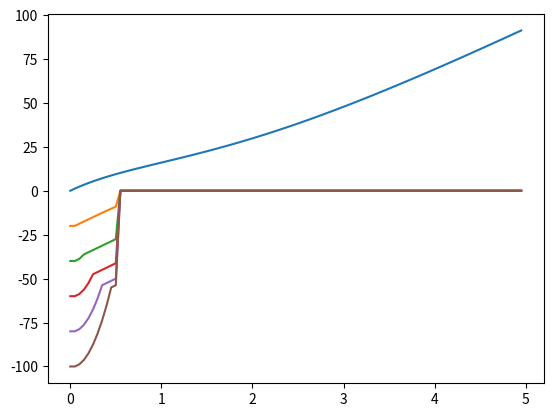
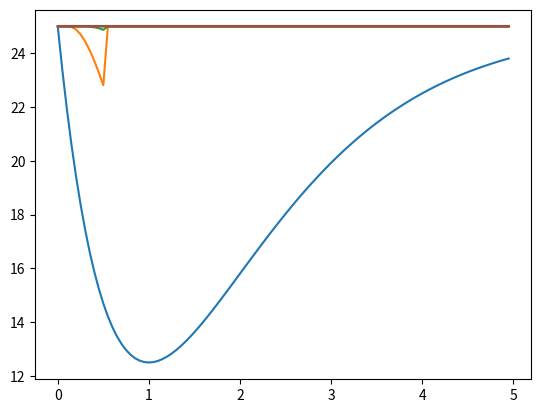
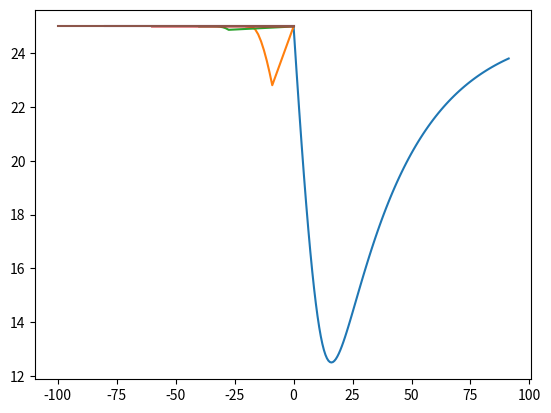

Here is the Python script that generated these plots, in order:
## simulation d'une file de voiture sur une route circulaire (périphérique)
import numpy as np
import matplotlib.pyplot as plt
import math


#Variation d'acceleration donné par fonction b

#Varirables globales

n = 6 #nombre de voitures
tmax = 5 #durée de la simulation (s)
dt = 1/20 #intervalle d'actualisation (s)
sig = 2 #temps de réaction en nombre de pas de temps
vi = 90/3.6 #vitesse maximale autorisée (m.s-1)
D = 0.5 #reduction de vitesse de la première voiture
L = 5 #longueur des voitures (m)
d = 15 #distance initiale entre les voitures (m)

k=round(tmax/dt) #le nombre de valeurs de temps
tmax=k*dt

#Initialisations des liste utiles par la suite

t = np.arange(0,tmax,dt) #liste des temps
z = np.arange(0,-(n-1)*(L+d)-1,-(L+d)) #Positions initiales des voitures

z1 = vi*(t+D*((t+1)*np.exp(-t)-1)*np.exp(1))
v1=vi*(1-D*t*np.exp(1-t))


pos=np.zeros((k,n)) #Matrice de k lignes et n colonnes répertoriant toutes les positions des voitures au fur du temps
pos[0]=z #On met dans la première ligne les position des voitures initiales
pos[:,0]=z1 #On met dans la première colonne la position de la voiture 1

vel=vi*np.ones((k,n)) #Matrice repertoriant les vitesses de toutes les voitures
vel[:,0]=v1 #on met dans la première colonne la vitesse de v1

crash = False #Accident

#On remplie les matrices

def b(v,dv,dl): #fonction qui modifie la vitesse
    return vi*dv/(np.abs(dl))

for i in range(1,k):
    for j in range(1,n):
        if ((j-1)*sig>=(i-1)): #si le conducteur n'a pas encore commencé a freiner
            pos[i][j]=pos[i-1][j]+(i-1)*dt*vi # il continue d'avancer et garde une vitesse constante
        else:
            vel[i][j] = vel[i-1][j] + dt*b(vel[i-1-sig][j],vel[i-1-sig][j-1]-vel[i-1-sig][j],pos[i-1-sig][j-1]-pos[i-1-sig][j]) #modification de sa vitesse dans b
            pos[i][j] = pos[i-1][j]+dt*(vel[i][j]+vel[i-1][j])/2 #modification de sa position en prenant une vitesse moyenne
            if  pos[i][j] >= (pos[i][j-1]-L):
                crash = True
                veh1=j
                veh2=j-1
                temps=i
                print("Accident entre",veh1,veh2,"au temps",temps)
                break
    if crash :
        break


plt.figure(1)
for i in range(n):
    plt.plot(t,pos[:,i])
    
plt.figure(2)
for i in range(n):
    plt.plot(t,vel[:,i])

plt.figure(3)
for i in range(n):
    plt.plot(pos[:,i],vel[:,i])